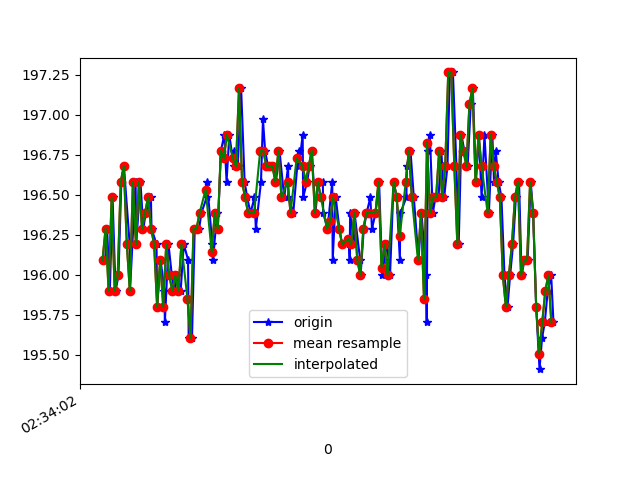

Values plotted in this chart, from the file beside it:
1617762842797, 458479495932085, 196.09375, -230.3711, -47.16797
1617762842810, 458479515374155, 196.3, -229.8, -46.88
1617762842828, 458479534358406, 195.9, -229.3, -46.48
1617762842846, 458479553434221, 196.5, -229.7, -46.78
1617762842866, 458479572448993, 195.9, -229.3, -46.78
1617762842885, 458479591585851, 196, -229.3, -46.78
1617762842904, 458479610692187, 196.6, -229.1, -47.07
1617762842921, 458479629676438, 196.7, -228.9, -46.48
1617762842959, 458479649240594, 196.2, -229.1, -46.48
1617762842961, 458479668072238, 195.9, -229.6, -46.09
1617762842998, 458479687483788, 196.6, -229, -46.68
1617762843002, 458479706773252, 196.2, -229.3, -46.19
1617762843030, 458479725971152, 196.6, -229.5, -46.48
1617762843049, 458479744985924, 196.3, -229.1, -46
1617762843065, 458479764122782, 196.4, -229.3, -46
1617762843099, 458479783625895, 196.5, -229.3, -45.7
1617762843103, 458479802549103, 196.3, -229.5, -46.19
1617762843136, 458479821594397, 196.2, -229.8, -46.68
1617762843140, 458479840919784, 195.8, -229.7, -46.19
1617762843163, 458479860209248, 196.1, -229.4, -46.39
1617762843188, 458479879254542, 195.9, -229.6, -45.8
1617762843191, 458479898452442, 195.7, -229.2, -46.09
1617762843215, 458479917436693, 196.2, -229.2, -46.09
1617762843237, 458479936726157, 196, -229, -45.8
1617762843254, 458479955832493, 195.9, -229.4, -46.68
1617762843271, 458479975152478, 196, -229.5, -45.41
1617762843295, 458479994014644, 195.9, -229.3, -45.12
1617762843316, 458480013212544, 196.2, -230.2, -45.8
1617762843344, 458480032410444, 196.1, -229.9, -46
1617762843348, 458480051394695, 195.6, -229.7, -45.7
1617762843370, 458480070653638, 195.6, -228.8, -45.61
1617762843388, 458480089943102, 196.3, -229.4, -45.61
1617762843417, 458480109079960, 196.3, -229.7, -45.41
1617762843432, 458480128277860, 196.4, -229.7, -46.19
1617762843467, 458480147536803, 196.5, -229.8, -45.8
1617762843469, 458480166673660, 196.6, -229.5, -46.19
1617762843504, 458480186207295, 196.2, -229.6, -45.61
1617762843507, 458480205313631, 196.1, -229.7, -47.07
1617762843537, 458480224542052, 196.4, -229.3, -46.78
1617762843540, 458480243617867, 196.3, -229.7, -47.07
1617762843561, 458480262815767, 196.8, -230, -46.39
1617762843583, 458480281952625, 196.9, -229.7, -46
1617762843598, 458480301181046, 196.6, -229.5, -45.41
1617762843616, 458480320378947, 196.9, -228.7, -45.41
1617762843646, 458480339607368, 196.7, -229, -45.02
1617762843650, 458480358744225, 196.8, -228.9, -45.7
1617762843672, 458480377911604, 196.7, -229.2, -46.39
1617762843694, 458480397140026, 197.2, -228.7, -44.92
1617762843717, 458480416337926, 196.6, -228.5, -44.92
1617762843734, 458480435871560, 196.5, -228.9, -44.92
1617762843756, 458480454977897, 196.4, -228.9, -45.7
1617762843782, 458480475091436, 196.5, -229.1, -46
1617762843791, 458480493923080, 196.3, -228.7, -45.12
1617762843825, 458480513151502, 196.6, -228.8, -44.73
1617762843838, 458480532349402, 197, -228.7, -45.41
1617762843852, 458480550997919, 196.8, -228.9, -45.12
1617762843871, 458480570195819, 196.7, -229, -45.31
1617762843893, 458480589363198, 196.7, -228.8, -45.02
1617762843910, 458480608530576, 196.7, -228.9, -44.04
1617762843924, 458480627667434, 196.6, -228.8, -44.43
1617762843947, 458480646590642, 196.8, -228.4, -44.43
... 95 more rows
